Labelled photos from "generated", an image-classification folder in ZingaRene/Optimized-PGGAN-Based-Approach-for-Data-Augmentation-in-Medical-Images. The possible labels are: atelectasis, cardiomegaly, effusion, pneumonia.

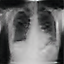
Label: pneumonia

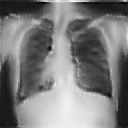
Label: cardiomegaly

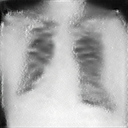
Label: cardiomegaly

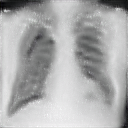
Label: effusion

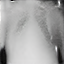
Label: pneumonia

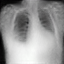
Label: atelectasis
